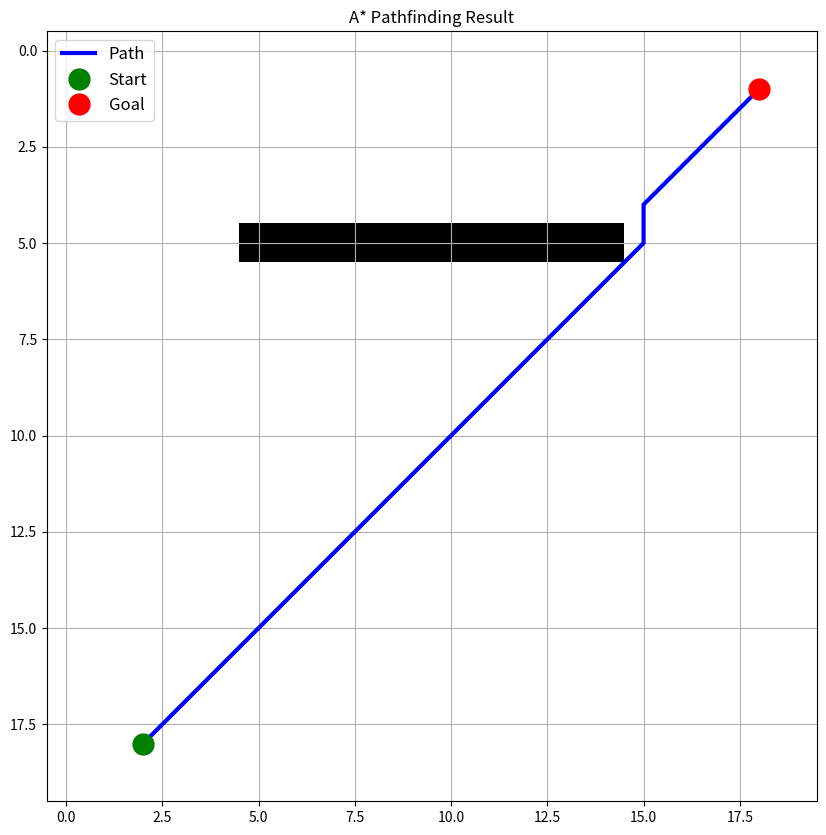

Reproduce this figure in Python.
from typing import List, Tuple, Dict, Set
import numpy as np
import heapq
from math import sqrt

def create_node(position: Tuple[int, int], g: float = float('inf'), 
                h: float = 0.0, parent: Dict = None) -> Dict:
    """
    Create a node for the A* algorithm.
    
    Args:
        position: (x, y) coordinates of the node
        g: Cost from start to this node (default: infinity)
        h: Estimated cost from this node to goal (default: 0)
        parent: Parent node (default: None)
    
    Returns:
        Dictionary containing node information
    """
    return {
        'position': position,
        'g': g,
        'h': h,
        'f': g + h,
        'parent': parent
    }

def calculate_heuristic(pos1: Tuple[int, int], pos2: Tuple[int, int]) -> float:
    """
    Calculate the estimated distance between two points using Euclidean distance.
    """
    x1, y1 = pos1
    x2, y2 = pos2
    return sqrt((x2 - x1)**2 + (y2 - y1)**2)

def calculate_heuristic_reach(reachability_map: np.ndarray, pos1: Tuple[int, int], pos2: Tuple[int, int]) -> float:
    """
    Calculate the estimated distance between two points using Euclidean distance.
    """
    x1, y1 = pos1
    x2, y2 = pos2
    reach1 = reachability_map[x1,y1]
    reach2 = reachability_map[x2,y2]
    return sqrt((x2 - x1)**2 + (y2 - y1)**2) - (reach2 - reach1)

def calculate_heuristic_following_walls(grid: np.ndarray, pos1: Tuple[int, int], pos2: Tuple[int, int]) -> float:
    """
    Calculate the estimated distance between two points using Euclidean distance.
    """
    x1, y1 = pos1
    x2, y2 = pos2
    rows, cols = grid.shape
    near_obstacle_path_value = 0
    if is_near_obstacle(grid,pos1):
        near_obstacle_path_value -= 0.65
    if is_near_obstacle(grid,pos2):
        near_obstacle_path_value -= 0.65
    return sqrt((x2 - x1)**2 + (y2 - y1)**2) + near_obstacle_path_value

def is_near_obstacle(grid: np.ndarray, position: Tuple[int, int]) -> bool:
    neighbors = get_valid_neighbors(grid, position)
    if len(neighbors) < 8:
        return True
    else:
        return False
    
def get_valid_neighbors(grid: np.ndarray, position: Tuple[int, int]) -> List[Tuple[int, int]]:
    """
    Get all valid neighboring positions in the grid.
    
    Args:
        grid: 2D numpy array where 0 represents walkable cells and 1 represents obstacles
        position: Current position (x, y)
    
    Returns:
        List of valid neighboring positions
    """
    x, y = position
    rows, cols = grid.shape
    
    # All possible moves (including diagonals)
    possible_moves = [
        (x+1, y), (x-1, y),    # Right, Left
        (x, y+1), (x, y-1),    # Up, Down
        (x+1, y+1), (x-1, y-1),  # Diagonal moves
        (x+1, y-1), (x-1, y+1)
    ]
    
    return [    # this rows/cols could be either int or real coordinates !!
        (nx, ny) for nx, ny in possible_moves
        if 0 <= nx < rows and 0 <= ny < cols  # Within grid bounds
        and grid[nx, ny] == 0                # Not an obstacle
    ]

def reconstruct_path(goal_node: Dict) -> List[Tuple[int, int]]:
    """
    Reconstruct the path from goal to start by following parent pointers.
    """
    path = []
    current = goal_node
    
    while current is not None:
        path.append(current['position'])
        current = current['parent']
        
    return path[::-1]  # Reverse to get path from start to goal

def find_path(grid: np.ndarray, start: Tuple[int, int], 
              goal: Tuple[int, int]) -> List[Tuple[int, int]]:
    """
    Find the optimal path using A* algorithm.
    
    Args:
        grid: 2D numpy array (0 = free space, 1 = obstacle)
        start: Starting position (x, y)
        goal: Goal position (x, y)
    
    Returns:
        List of positions representing the optimal path
    """
    # Initialize start node
    start_node = create_node(
        position=start,
        g=0,
        # h=calculate_heuristic(start, goal)
        h=calculate_heuristic_following_walls(grid, start, goal)
    )
    
    # Initialize open and closed sets
    open_list = [(start_node['f'], start)]  # Priority queue
    open_dict = {start: start_node}         # For quick node lookup
    closed_set = set()                      # Explored nodes
    
    while open_list:
        # Get node with lowest f value
        _, current_pos = heapq.heappop(open_list)
        current_node = open_dict[current_pos]
        
        # Check if we've reached the goal
        if current_pos == goal:
            return reconstruct_path(current_node)
            
        closed_set.add(current_pos)
        
        # Explore neighbors
        for neighbor_pos in get_valid_neighbors(grid, current_pos):
            # Skip if already explored
            if neighbor_pos in closed_set:
                continue
                
            # Calculate new path cost
            # tentative_g = current_node['g'] + calculate_heuristic(current_pos, neighbor_pos)
            tentative_g = current_node['g'] + calculate_heuristic_following_walls(grid, current_pos, neighbor_pos)
            
            # Create or update neighbor
            if neighbor_pos not in open_dict:
                neighbor = create_node(
                    position=neighbor_pos,
                    g=tentative_g,
                    # h=calculate_heuristic(neighbor_pos, goal),
                    h=calculate_heuristic_following_walls(grid, neighbor_pos, goal),
                    parent=current_node
                )
                heapq.heappush(open_list, (neighbor['f'], neighbor_pos))
                open_dict[neighbor_pos] = neighbor
            elif tentative_g < open_dict[neighbor_pos]['g']:
                # Found a better path to the neighbor
                neighbor = open_dict[neighbor_pos]
                neighbor['g'] = tentative_g
                neighbor['f'] = tentative_g + neighbor['h']
                neighbor['parent'] = current_node
    
    return []  # No path found

import matplotlib.pyplot as plt
def visualize_path(grid: np.ndarray, path: List[Tuple[int, int]]):
    """
    Visualize the grid and found path.
    """
    plt.figure(figsize=(10, 10))
    plt.imshow(grid, cmap='binary')
    
    if path:
        path = np.array(path)
        plt.plot(path[:, 1], path[:, 0], 'b-', linewidth=3, label='Path')
        plt.plot(path[0, 1], path[0, 0], 'go', markersize=15, label='Start')
        plt.plot(path[-1, 1], path[-1, 0], 'ro', markersize=15, label='Goal')
    
    plt.grid(True)
    plt.legend(fontsize=12)
    plt.title("A* Pathfinding Result")
    plt.show()


# Create a sample grid
grid = np.zeros((20, 20))  # 20x20 grid, all free space initially
# Add some obstacles
# grid[5:20, 10] = 1  # Vertical wall
grid[5, 5:15] = 1   # Horizontal wall
# Define start and goal positions
start_pos = (18, 2)
goal_pos = (1, 18)
# Find the path
path = find_path(grid, start_pos, goal_pos)
if path:
    print(f"Path found with {len(path)} steps!")
    visualize_path(grid, path)
else:
    print("No path found!")